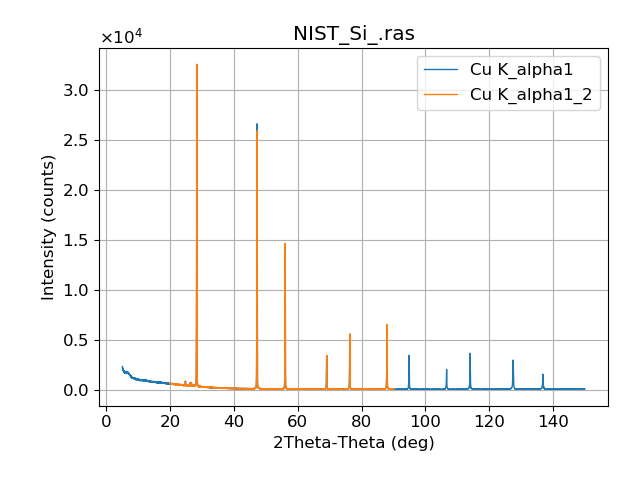

Data behind this chart, as committed beside it:
#title, NIST_Si_.ras
#dimension, x, y
#x, 2Theta-Theta, deg
#y, Intensity, counts
#legend, Cu K_alpha1, Cu K_alpha1_2
##acq_date, 12/06/18 20:19:24
5, 2297, 20, 590
5.02, 2291, 20.02, 582
5.04, 2234, 20.04, 620
5.06, 2197, 20.06, 594
5.08, 2148, 20.08, 620
5.1, 2032, 20.1, 589
5.12, 2080, 20.12, 585
5.14, 2180, 20.14, 598
5.16, 2040, 20.16, 602
5.18, 2021, 20.18, 594
5.2, 1947, 20.2, 543
5.22, 1914, 20.22, 578
5.24, 1934, 20.24, 580
5.26, 1886, 20.26, 561
5.28, 2017, 20.28, 585
5.3, 1938, 20.3, 576
5.32, 1866, 20.32, 527
5.34, 1874, 20.34, 579
5.36, 1844, 20.36, 604
5.38, 1834, 20.38, 580
5.4, 1905, 20.4, 571
5.42, 1877, 20.42, 588
5.44, 1874, 20.44, 591
5.46, 1894, 20.46, 600
5.48, 1803, 20.48, 595
5.5, 1820, 20.5, 552
5.52, 1817, 20.52, 588
5.54, 1834, 20.54, 594
5.56, 1736, 20.56, 567
5.58, 1791, 20.58, 588
5.6, 1800, 20.6, 581
5.62, 1655, 20.62, 597
5.64, 1792, 20.64, 573
5.66, 1762, 20.66, 565
5.68, 1830, 20.68, 593
5.7, 1788, 20.7, 572
5.72, 1889, 20.72, 611
5.74, 1823, 20.74, 581
5.76, 1749, 20.76, 552
5.78, 1774, 20.78, 597
5.8, 1788, 20.8, 560
5.82, 1681, 20.82, 533
5.84, 1763, 20.84, 575
5.86, 1711, 20.86, 580
5.88, 1712, 20.88, 569
5.9, 1750, 20.9, 548
5.92, 1758, 20.92, 544
5.94, 1717, 20.94, 534
5.96, 1681, 20.96, 560
5.98, 1719, 20.98, 551
6, 1736, 21, 512
6.02, 1622, 21.02, 555
6.04, 1702, 21.04, 557
6.06, 1719, 21.06, 595
6.08, 1725, 21.08, 569
... 7,196 more rows
